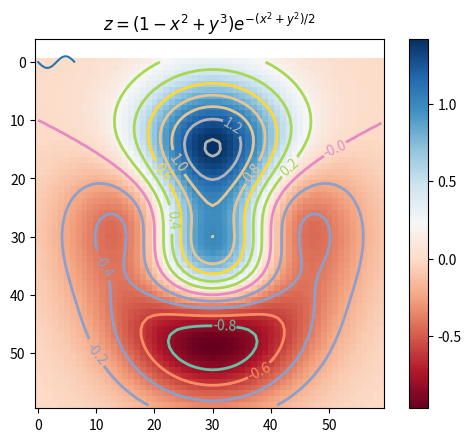

Python code for this plot: (Note: this script raises an exception after producing the figure.)
def f(u,a):
    a1=a[0];a2=a[1];u1=u[0];u2=u[1]
    return [a1*u1*u2,a2*u1/u2]

ua=[[5,4],[1,2]]
print(ua)

u=ua[0];a=ua[1]
print(f(u,a))

b=[4,1];c=[1,2]
f(f(u,a),b)

f(f(f(u,a),b),c)

# importing the required modules
import numpy as np
import matplotlib.pyplot as plt 

# setting the x - coordinates 
x = np.arange(0, 2*(np.pi), 0.1) 
# setting the corresponding y - coordinates 
y = np.sin(x) 
  
# potting the points 
plt.plot(x, y) 
  
# function to show the plot 
plt.show() 

xlist = np.linspace(-3.0, 3.0, 3)
ylist = np.linspace(-3.0, 3.0, 4)
X, Y = np.meshgrid(xlist, ylist)
print(X,Y)
Z = np.sqrt(X**2 + Y**2)
print(Z)

xlist = np.linspace(0, 1, 5)
ylist= np.linspace(0.2, 1, 5)
X, Y = np.meshgrid(xlist, ylist)
d=[1,1]

print(f([X,Y],d))

xlist = np.linspace(0, 1, 5)
ylist = np.linspace(0.2, 1, 5)
X, Y = np.meshgrid(xlist, ylist)

from numpy import exp,arange
from pylab import meshgrid,cm,imshow,contour,clabel,colorbar,axis,title,show

# the function that I'm going to plot
def z_func(x,y):
 return (1-(x**2+y**3))*exp(-(x**2+y**2)/2)
 
x = arange(-3.0,3.0,0.1)
y = arange(-3.0,3.0,0.1)
X,Y = meshgrid(x, y) # grid of point
Z = z_func(X, Y) # evaluation of the function on the grid

im = imshow(Z,cmap=cm.RdBu) # drawing the function
# adding the Contour lines with labels
cset = contour(Z,arange(-1,1.5,0.2),linewidths=2,cmap=cm.Set2)
clabel(cset,inline=True,fmt='%1.1f',fontsize=10)
colorbar(im) # adding the colobar on the right
# latex fashion title
title('$z=(1-x^2+y^3) e^{-(x^2+y^2)/2}$')
show()

from mpl_toolkits.mplot3d import Axes3D
from matplotlib import cm
from matplotlib.ticker import LinearLocator, FormatStrFormatter
import matplotlib.pyplot as plt

fig = plt.figure()
ax = fig.gca(projection='3d')
surf = ax.plot_surface(X, Y, Z, rstride=1, cstride=1, 
                      cmap=cm.RdBu,linewidth=0, antialiased=False)

ax.zaxis.set_major_locator(LinearLocator(10))
ax.zaxis.set_major_formatter(FormatStrFormatter('%.02f'))

fig.colorbar(surf, shrink=0.5, aspect=5)

plt.show()

xlist = np.linspace(-3.0, 3.0, 3)
ylist = np.linspace(-3.0, 3.0, 4)
X, Y = np.meshgrid(xlist, ylist)

Z = np.sqrt(X**2 + Y**2)
print(Z)

fig = plt.figure(figsize=(6,5))
left, bottom, width, height = 0.1, 0.1, 0.8, 0.8
ax = fig.add_axes([left, bottom, width, height]) 


Z = np.sqrt(X**2 + Y**2)
cp = ax.contour(X, Y, Z)
ax.clabel(cp, inline=True, 
          fontsize=10)
ax.set_title('Contour Plot')
ax.set_xlabel('x (cm)')
ax.set_ylabel('y (cm)')
plt.show()

import matplotlib.pyplot as plt

plt.figure()
cp = plt.contour(X, Y, Z, colors='black', linestyles='dashed')
plt.clabel(cp, inline=True, 
          fontsize=10)
plt.title('Contour Plot')
plt.xlabel('x (cm)')
plt.ylabel('y (cm)')
plt.show()

fig = plt.figure(figsize=(6,5))
left, bottom, width, height = 0.1, 0.1, 0.8, 0.8
ax = fig.add_axes([left, bottom, width, height]) 

start, stop, n_values = -8, 8, 800

x_vals = np.linspace(start, stop, n_values)
y_vals = np.linspace(start, stop, n_values)
X, Y = np.meshgrid(x_vals, y_vals)


Z = np.sqrt(X**2 + Y**2)

cp = plt.contourf(X, Y, Z)
plt.colorbar(cp)

ax.set_title('Contour Plot')
ax.set_xlabel('x (cm)')
ax.set_ylabel('y (cm)')
plt.show()

plt.figure()

contour = plt.contourf(X, Y, Z)
plt.clabel(contour, colors = 'k', fmt = '%2.1f', fontsize=12)
c = ('#ff0000', '#ffff00', '#0000FF', '0.6', 'c', 'm')
contour_filled = plt.contourf(X, Y, Z, colors=c)
plt.colorbar(contour)

plt.title('Filled Contours Plot')
plt.xlabel('x (cm)')
plt.ylabel('y (cm)')
plt.show()

xlist = np.linspace(-3.0, 3.0, 100)
ylist = np.linspace(-3.0, 3.0, 100)
X, Y = np.meshgrid(xlist, ylist)

Z = np.sqrt(X ** 2 + Y ** 2 )
plt.figure()

levels = [0.0, 0.2, 0.5, 0.9, 1.5, 2.5, 3.5]
contour = plt.contour(X, Y, Z, levels, colors='k')
plt.clabel(contour, colors = 'k', fmt = '%2.1f', fontsize=12)
contour_filled = plt.contourf(X, Y, Z, levels)
plt.colorbar(contour_filled)

plt.title('Plot from level list')
plt.xlabel('x (cm)')
plt.ylabel('y (cm)')
plt.show()

xlist = np.linspace(0, 1, 25)
ylist = np.linspace(0.2, 1, 25)
X, Y = np.meshgrid(xlist, ylist)

d=[1,1]


# seed the pseudorandom number generator
from numpy.random import seed
from numpy.random import rand
# seed random number generator
seed(1)
# generate some random numbers
print(rand(3))
# reset the seed
seed(1)
# generate some random numbers
print(rand(3))

x=[rand(200),rand(200)*0.8+0.2]


# Plot
plt.scatter(x[0], x[1])
plt.title('Scatter plot pythonspot.com')
plt.xlabel('x')
plt.ylabel('y')
plt.show()

# generate random Gaussian values
from numpy.random import seed
from numpy.random import randn
# seed random number generator
seed(1)
# generate some Gaussian values
noise1 = randn(200)/100
np.sqrt(np.var(noise1))

from scipy.optimize import minimize
#Some interesting(?) function to minimize
def expsin(u):
    return np.exp(-((u[0]-0.3)**2+(u[1]-0.4)**2)/2)*np.sin(1/u[0])

#The plot

xlist = np.linspace(-3.0, 3.0, 100)
ylist = np.linspace(-3.0, 3.0, 100)
X, Y = np.meshgrid(xlist, ylist)
Z=expsin([X,Y])

cp = plt.contourf(X, Y, Z)
plt.colorbar(cp)

u0 = np.array([0.5, 0.5])
res = minimize(expsin, u0)
res